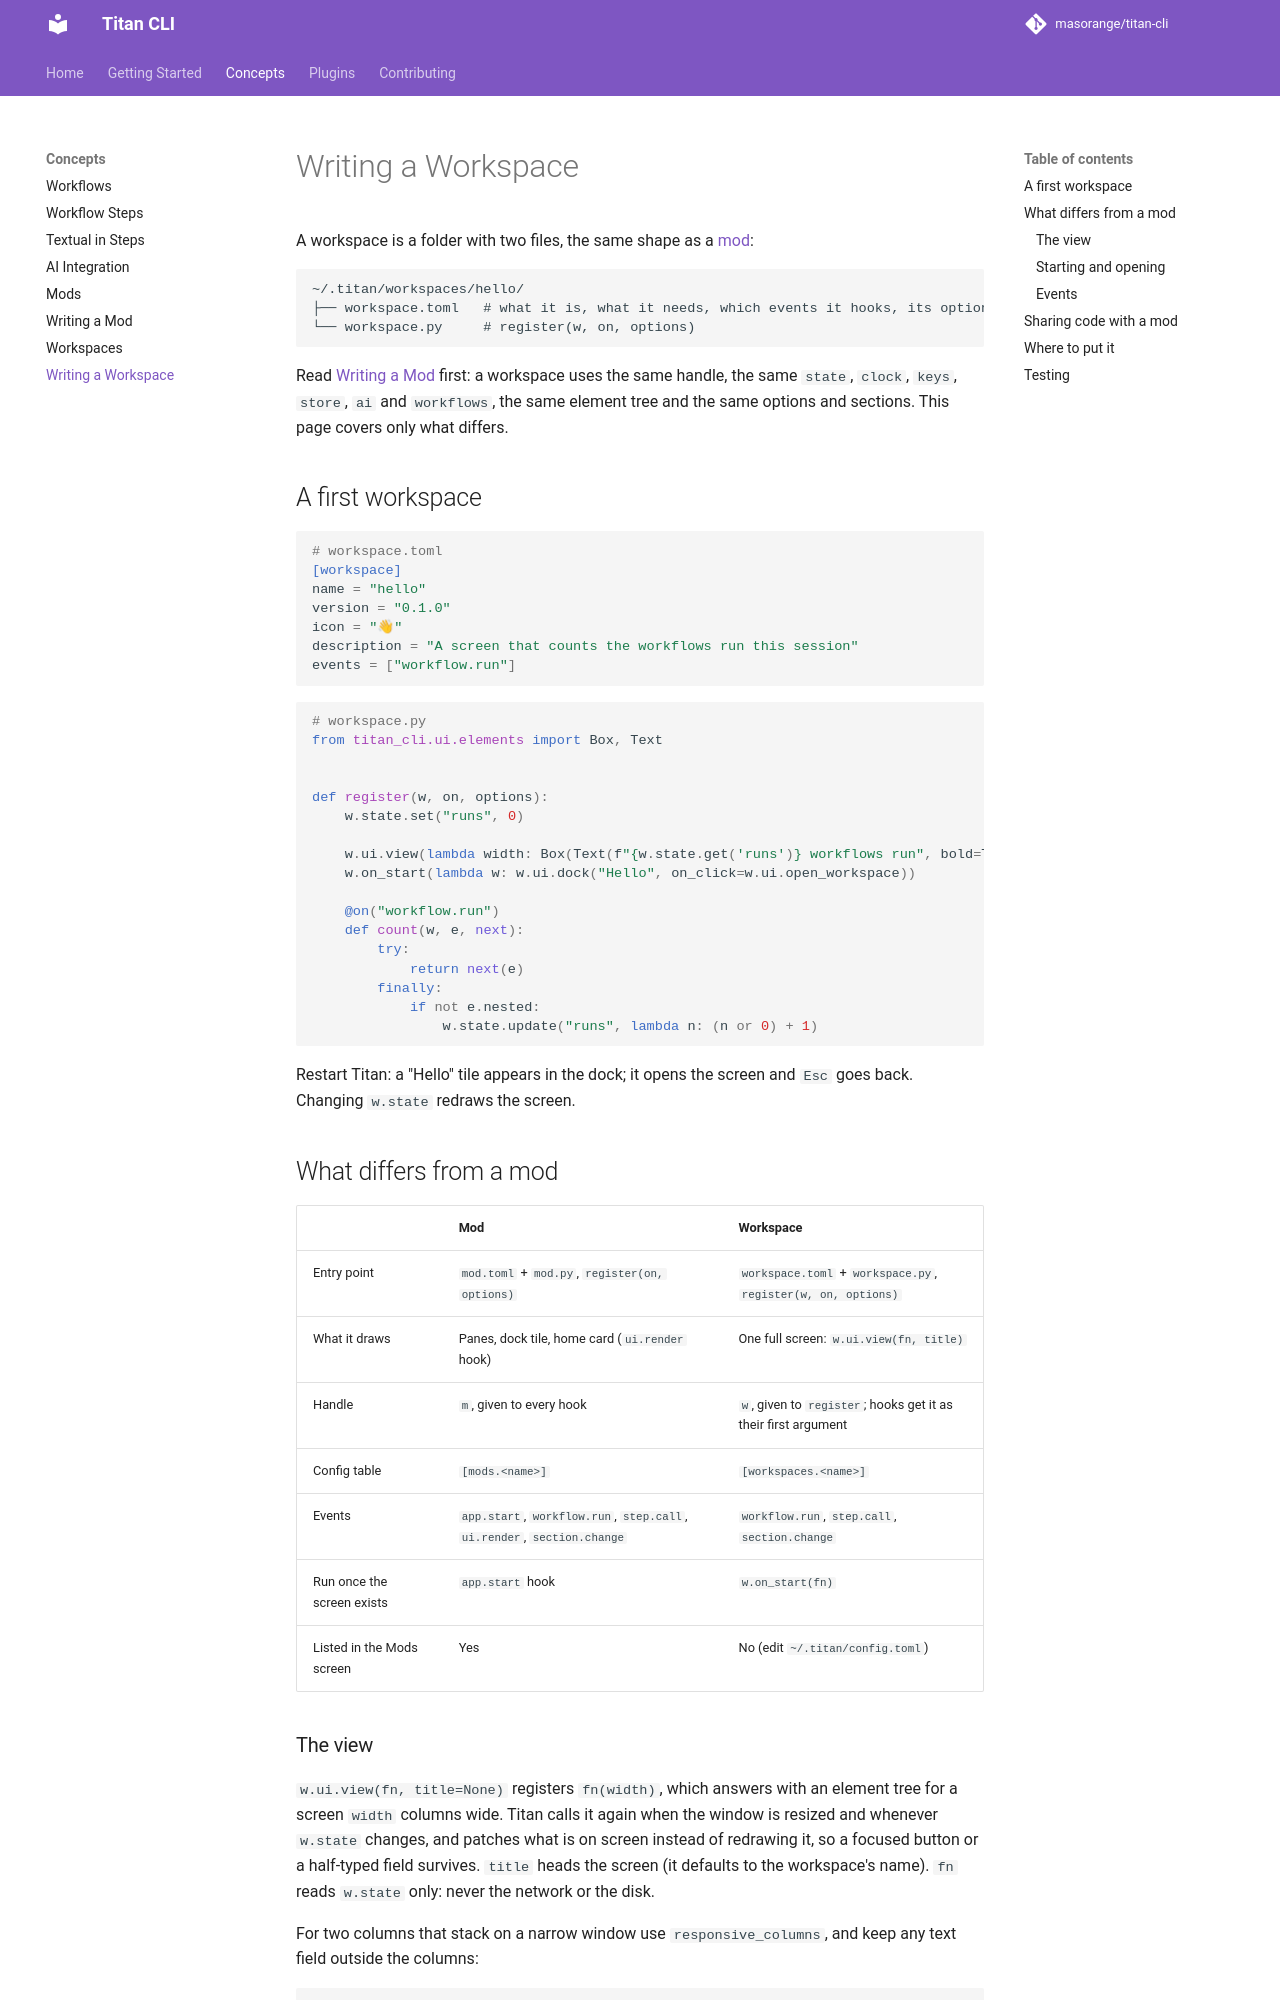

repository: masorange/titan-cli · page: concepts/writing-workspaces/index.html · generator: mkdocs

# Writing a Workspace

A workspace is a folder with two files, the same shape as a [mod](writing-mods.md):

```text
~/.titan/workspaces/hello/
├── workspace.toml   # what it is, what it needs, which events it hooks, its options and sections
└── workspace.py     # register(w, on, options)
```

Read [Writing a Mod](writing-mods.md) first: a workspace uses the same handle, the same `state`, `clock`, `keys`, `store`, `ai` and `workflows`, the same element tree and the same options and sections. This page covers only what differs.

## A first workspace

```toml
# workspace.toml
[workspace]
name = "hello"
version = "0.1.0"
icon = "👋"
description = "A screen that counts the workflows run this session"
events = ["workflow.run"]
```

```python
# workspace.py
from titan_cli.ui.elements import Box, Text


def register(w, on, options):
    w.state.set("runs", 0)

    w.ui.view(lambda width: Box(Text(f"{w.state.get('runs')} workflows run", bold=True)), title="Hello")
    w.on_start(lambda w: w.ui.dock("Hello", on_click=w.ui.open_workspace))

    @on("workflow.run")
    def count(w, e, next):
        try:
            return next(e)
        finally:
            if not e.nested:
                w.state.update("runs", lambda n: (n or 0) + 1)
```

Restart Titan: a "Hello" tile appears in the dock; it opens the screen and `Esc` goes back. Changing `w.state` redraws the screen.

## What differs from a mod

| | Mod | Workspace |
|---|---|---|
| Entry point | `mod.toml` + `mod.py`, `register(on, options)` | `workspace.toml` + `workspace.py`, `register(w, on, options)` |
| What it draws | Panes, dock tile, home card (`ui.render` hook) | One full screen: `w.ui.view(fn, title)` |
| Handle | `m`, given to every hook | `w`, given to `register`; hooks get it as their first argument |
| Config table | `[mods.<name>]` | `[workspaces.<name>]` |
| Events | `app.start`, `workflow.run`, `step.call`, `ui.render`, `section.change` | `workflow.run`, `step.call`, `section.change` |
| Run once the screen exists | `app.start` hook | `w.on_start(fn)` |
| Listed in the Mods screen | Yes | No (edit `~/.titan/config.toml`) |

### The view

`w.ui.view(fn, title=None)` registers `fn(width)`, which answers with an element tree for a screen `width` columns wide. Titan calls it again when the window is resized and whenever `w.state` changes, and patches what is on screen instead of redrawing it, so a focused button or a half-typed field survives. `title` heads the screen (it defaults to the workspace's name). `fn` reads `w.state` only: never the network or the disk.

For two columns that stack on a narrow window use `responsive_columns`, and keep any text field outside the columns:

```python
from titan_cli.ui.elements import Box, responsive_columns

def view(width):
    return Box(
        search_field(),
        responsive_columns(width, [left, right], ratio=(3, 2), collapse_below=120),
    )
```

Each builder gets the width its column has, so a `choice_card` or a wrapped line fits either layout. Pass `on_resize=fn` to let the user drag the border between the columns: `fn(widths)` gets the cells each column ended up with, to keep in `w.state` and `w.store` and pass back as the next `ratio`. The elements are in [Writing a Mod](writing-mods.md#elements).
